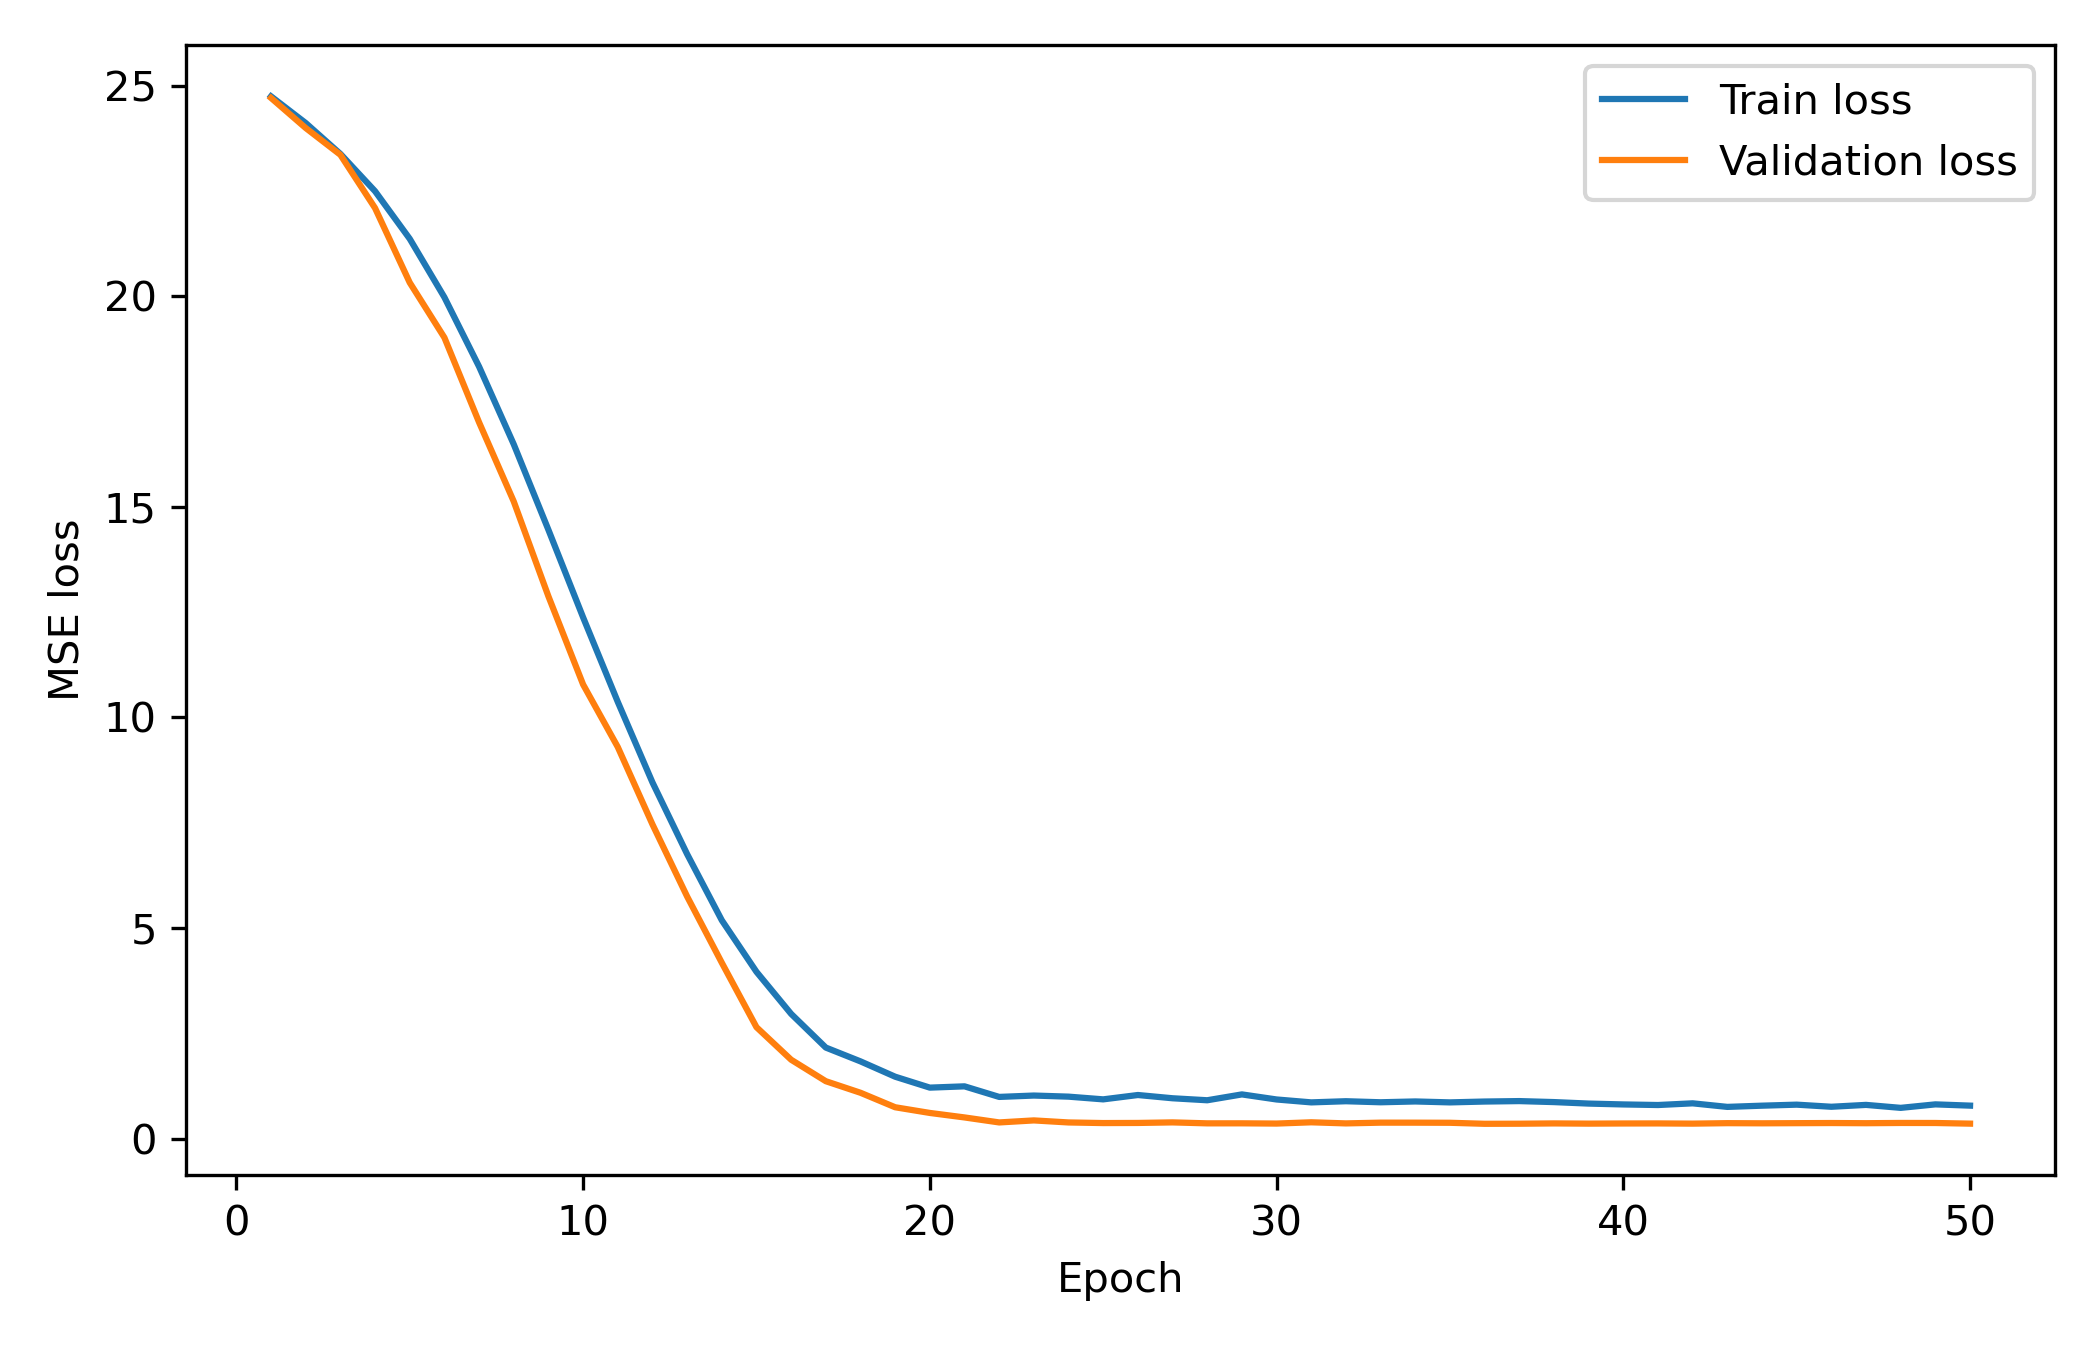

The table this chart was drawn from, first rows:
epoch, train_loss, val_loss
1, 24.74, 24.71
2, 24.11, 23.99
3, 23.38, 23.36
4, 22.49, 22.09
5, 21.36, 20.32
6, 19.97, 19.02
7, 18.33, 17
8, 16.48, 15.13
9, 14.45, 12.87
10, 12.37, 10.78
11, 10.37, 9.296
12, 8.457, 7.46
13, 6.754, 5.748
14, 5.183, 4.175
15, 3.959, 2.645
16, 2.96, 1.872
17, 2.16, 1.362
18, 1.833, 1.088
19, 1.469, 0.7437
20, 1.21, 0.6085
21, 1.24, 0.5018
22, 0.989, 0.3832
23, 1.021, 0.4312
24, 0.9955, 0.3827
25, 0.931, 0.3682
26, 1.034, 0.3709
27, 0.957, 0.3841
28, 0.9097, 0.3615
29, 1.049, 0.362
30, 0.9282, 0.3563
31, 0.8593, 0.3865
32, 0.8868, 0.3603
33, 0.8619, 0.3779
34, 0.8812, 0.3775
35, 0.8592, 0.3751
36, 0.8792, 0.3508
37, 0.8899, 0.3526
38, 0.8662, 0.3598
39, 0.8307, 0.3546
40, 0.8103, 0.3583
41, 0.7965, 0.3596
42, 0.8367, 0.3547
43, 0.7521, 0.3659
44, 0.781, 0.3624
45, 0.8052, 0.3658
46, 0.7552, 0.369
47, 0.7996, 0.3648
48, 0.7292, 0.3708
49, 0.812, 0.3698
50, 0.782, 0.3545
